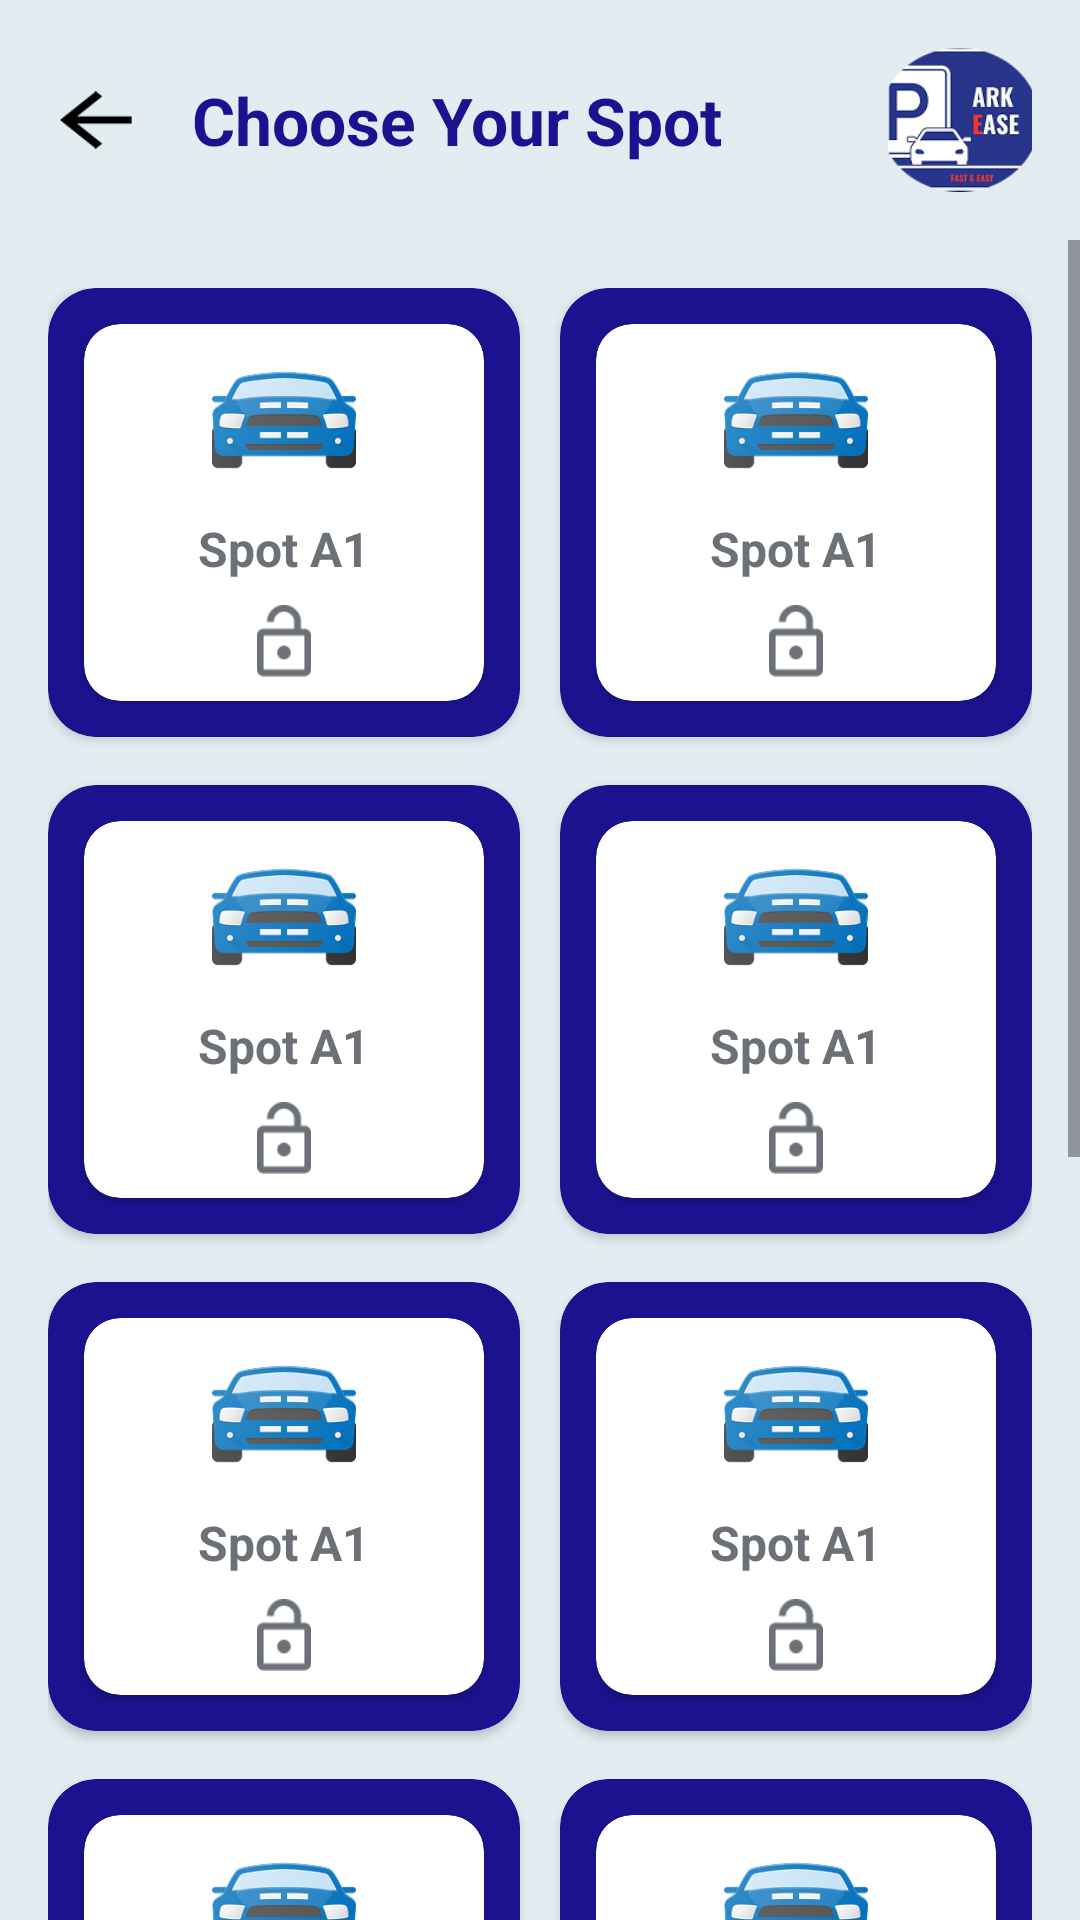

This screen was rendered from an Android layout file. Write that file and the resources it references.
<!-- AndroidManifest.xml: application theme Theme.MyParkEase2 -->
<!-- res/layout/choose_your_spot.xml -->
<?xml version="1.0" encoding="utf-8"?>
<androidx.constraintlayout.widget.ConstraintLayout
    xmlns:android="http://schemas.android.com/apk/res/android"
    xmlns:app="http://schemas.android.com/apk/res-auto"
    android:layout_width="match_parent"
    android:layout_height="match_parent"
    android:background="#E3EDF1">

    
    <androidx.constraintlayout.widget.ConstraintLayout
        android:id="@+id/header_container"
        android:layout_width="match_parent"
        android:layout_height="wrap_content"
        android:paddingVertical="16dp"
        android:paddingHorizontal="16dp"
        app:layout_constraintTop_toTopOf="parent"
        app:layout_constraintStart_toStartOf="parent"
        app:layout_constraintEnd_toEndOf="parent">

        
        <ImageView
            android:id="@+id/back_button"
            android:layout_width="32dp"
            android:layout_height="32dp"
            android:src="@drawable/back_icon"
            android:contentDescription="Back"
            android:padding="4dp"
            app:layout_constraintTop_toTopOf="parent"
            app:layout_constraintBottom_toBottomOf="parent"
            app:layout_constraintStart_toStartOf="parent" />

        
        <TextView
            android:id="@+id/title"
            android:layout_width="wrap_content"
            android:layout_height="wrap_content"
            android:text="Choose Your Spot"
            android:textSize="22sp"
            android:textStyle="bold"
            android:textColor="#1C1290"
            android:layout_marginStart="16dp"
            app:layout_constraintTop_toTopOf="parent"
            app:layout_constraintBottom_toBottomOf="parent"
            app:layout_constraintStart_toEndOf="@id/back_button" />

        
        <ImageView
            android:id="@+id/app_logo"
            android:layout_width="48dp"
            android:layout_height="48dp"
            android:src="@drawable/logo_circle"
            android:scaleType="centerCrop"
            app:layout_constraintEnd_toEndOf="parent"
            app:layout_constraintTop_toTopOf="parent"
            app:layout_constraintBottom_toBottomOf="parent" />
    </androidx.constraintlayout.widget.ConstraintLayout>

    
    <ScrollView
        android:layout_width="match_parent"
        android:layout_height="0dp"
        android:fillViewport="true"
        app:layout_constraintTop_toBottomOf="@id/header_container"
        app:layout_constraintBottom_toBottomOf="parent">

        <androidx.constraintlayout.widget.ConstraintLayout
            android:layout_width="match_parent"
            android:layout_height="wrap_content"
            android:padding="16dp">

            
            <include
                layout="@layout/parking_spot_item"
                android:id="@+id/spot_a1"
                android:layout_width="0dp"
                android:layout_height="wrap_content"
                app:layout_constraintStart_toStartOf="parent"
                app:layout_constraintTop_toTopOf="parent"
                app:layout_constraintWidth_percent="0.48"/>

            <include
                layout="@layout/parking_spot_item"
                android:id="@+id/spot_b1"
                android:layout_width="0dp"
                android:layout_height="wrap_content"
                app:layout_constraintEnd_toEndOf="parent"
                app:layout_constraintTop_toTopOf="parent"
                app:layout_constraintWidth_percent="0.48"/>

            
            <include
                layout="@layout/parking_spot_item"
                android:id="@+id/spot_a2"
                android:layout_width="0dp"
                android:layout_height="wrap_content"
                android:layout_marginTop="16dp"
                app:layout_constraintStart_toStartOf="parent"
                app:layout_constraintTop_toBottomOf="@id/spot_a1"
                app:layout_constraintWidth_percent="0.48"/>

            <include
                layout="@layout/parking_spot_item"
                android:id="@+id/spot_b2"
                android:layout_width="0dp"
                android:layout_height="wrap_content"
                android:layout_marginTop="16dp"
                app:layout_constraintEnd_toEndOf="parent"
                app:layout_constraintTop_toBottomOf="@id/spot_b1"
                app:layout_constraintWidth_percent="0.48"/>

            
            <include
                layout="@layout/parking_spot_item"
                android:id="@+id/spot_a3"
                android:layout_width="0dp"
                android:layout_height="wrap_content"
                android:layout_marginTop="16dp"
                app:layout_constraintStart_toStartOf="parent"
                app:layout_constraintTop_toBottomOf="@id/spot_a2"
                app:layout_constraintWidth_percent="0.48"/>

            <include
                layout="@layout/parking_spot_item"
                android:id="@+id/spot_b3"
                android:layout_width="0dp"
                android:layout_height="wrap_content"
                android:layout_marginTop="16dp"
                app:layout_constraintEnd_toEndOf="parent"
                app:layout_constraintTop_toBottomOf="@id/spot_b2"
                app:layout_constraintWidth_percent="0.48"/>

            
            <include
                layout="@layout/parking_spot_item"
                android:id="@+id/spot_a4"
                android:layout_width="0dp"
                android:layout_height="wrap_content"
                android:layout_marginTop="16dp"
                app:layout_constraintStart_toStartOf="parent"
                app:layout_constraintTop_toBottomOf="@id/spot_a3"
                app:layout_constraintWidth_percent="0.48"/>

            <include
                layout="@layout/parking_spot_item"
                android:id="@+id/spot_b4"
                android:layout_width="0dp"
                android:layout_height="wrap_content"
                android:layout_marginTop="16dp"
                app:layout_constraintEnd_toEndOf="parent"
                app:layout_constraintTop_toBottomOf="@id/spot_b3"
                app:layout_constraintWidth_percent="0.48"/>

            
            <include
                layout="@layout/parking_spot_item"
                android:id="@+id/spot_a5"
                android:layout_width="0dp"
                android:layout_height="wrap_content"
                android:layout_marginTop="16dp"
                app:layout_constraintStart_toStartOf="parent"
                app:layout_constraintTop_toBottomOf="@id/spot_a4"
                app:layout_constraintWidth_percent="0.48"/>

            <include
                layout="@layout/parking_spot_item"
                android:id="@+id/spot_b5"
                android:layout_width="0dp"
                android:layout_height="wrap_content"
                android:layout_marginTop="16dp"
                app:layout_constraintEnd_toEndOf="parent"
                app:layout_constraintTop_toBottomOf="@id/spot_b4"
                app:layout_constraintWidth_percent="0.48"/>

            
            <include
                layout="@layout/parking_spot_item"
                android:id="@+id/spot_a6"
                android:layout_width="0dp"
                android:layout_height="wrap_content"
                android:layout_marginTop="16dp"
                app:layout_constraintStart_toStartOf="parent"
                app:layout_constraintTop_toBottomOf="@id/spot_a5"
                app:layout_constraintWidth_percent="0.48"/>

            <include
                layout="@layout/parking_spot_item"
                android:id="@+id/spot_b6"
                android:layout_width="0dp"
                android:layout_height="wrap_content"
                android:layout_marginTop="16dp"
                app:layout_constraintEnd_toEndOf="parent"
                app:layout_constraintTop_toBottomOf="@id/spot_b5"
                app:layout_constraintWidth_percent="0.48"
                app:layout_constraintBottom_toBottomOf="parent"
                android:layout_marginBottom="16dp"/>
        </androidx.constraintlayout.widget.ConstraintLayout>
    </ScrollView>

</androidx.constraintlayout.widget.ConstraintLayout>
<!-- res/layout/parking_spot_item.xml (included above) -->
<?xml version="1.0" encoding="utf-8"?>
<androidx.cardview.widget.CardView
    xmlns:android="http://schemas.android.com/apk/res/android"
    xmlns:app="http://schemas.android.com/apk/res-auto"
    android:layout_width="150dp"
    android:layout_height="170dp"
    app:cardCornerRadius="16dp"
    app:cardBackgroundColor="#1C1290"
    android:layout_margin="8dp">

    
    <androidx.cardview.widget.CardView
        android:layout_width="match_parent"
        android:layout_height="match_parent"
        app:cardCornerRadius="12dp"
        app:cardBackgroundColor="#FFFFFF"
        android:layout_margin="12dp">

        <LinearLayout
            android:layout_width="match_parent"
            android:layout_height="match_parent"
            android:gravity="center"
            android:orientation="vertical"
            android:padding="8dp">

            <ImageView
                android:id="@+id/car_icon"
                android:layout_width="48dp"
                android:layout_height="48dp"
                android:src="@drawable/car_spot_icon"
                android:layout_marginBottom="8dp" />

            <TextView
                android:id="@+id/spot_name"
                android:layout_width="wrap_content"
                android:layout_height="wrap_content"
                android:text="Spot A1"
                android:textSize="16sp"
                android:textStyle="bold"
                android:textColor="#6C7178" />

            <ImageView
                android:id="@+id/lock_icon"
                android:layout_width="24dp"
                android:layout_height="24dp"
                android:layout_marginTop="8dp"
                android:src="@drawable/unlocked" />
        </LinearLayout>
    </androidx.cardview.widget.CardView>
</androidx.cardview.widget.CardView>
<!-- resources referenced by this layout -->
<resources>
  <!-- drawable back_icon: png bitmap (drawable, 493 bytes) -->
  <!-- drawable car_spot_icon: png bitmap (drawable, 14556 bytes) -->
  <!-- drawable logo_circle: png bitmap (drawable, 15932 bytes) -->
  <!-- drawable unlocked: png bitmap (drawable, 845 bytes) -->
  <style name="Theme.MyParkEase2" parent="Base.Theme.MyParkEase2" />
  <style name="Base.Theme.MyParkEase2" parent="Theme.Material3.DayNight.NoActionBar">
          
          
      </style>
</resources>
